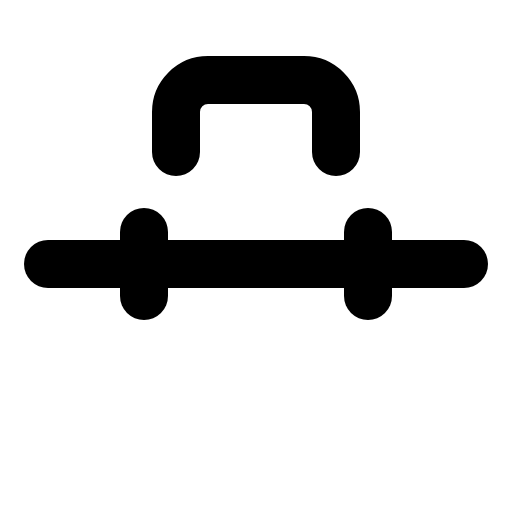
t = 0.00 s
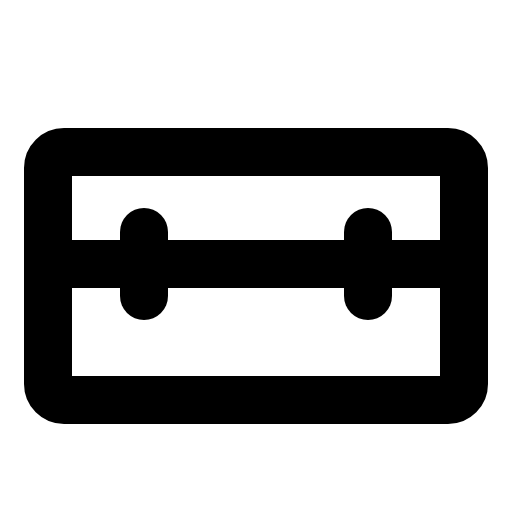
t = 1.20 s
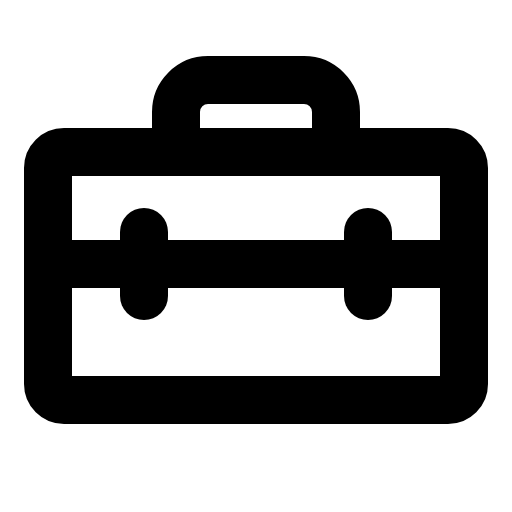
t = 1.58 s
t = 1.95 s: frame unchanged from t = 1.58 s, image omitted
t = 2.33 s: frame unchanged from t = 1.58 s, image omitted

The animated SVG that drew these frames (rendered in a browser with its animation timeline set to each time). Animation: 1 CSS @keyframes rule; one cycle of 2.70 s, repeats indefinitely.

<svg xmlns="http://www.w3.org/2000/svg" viewBox="0 0 256 256">
  <style>
    .draw-line {
      stroke-dasharray: 2000;
      stroke-dashoffset: 0;
    }
    svg:hover .draw-line {
      animation: phosphor-draw-in 1.5s ease-in-out infinite;
    }
    @keyframes phosphor-draw-in {
      0%   { stroke-dashoffset: 2000; }
      100% { stroke-dashoffset: 0; }
    }
  </style><rect width="256" height="256" fill="none"/><rect x="24" y="76" width="208" height="124" rx="8" fill="none" stroke="currentColor" stroke-linecap="round" stroke-linejoin="round" stroke-width="24" class="draw-line" pathLength="1" style="animation-delay: 0s"/><line x1="24" y1="132" x2="232" y2="132" fill="none" stroke="currentColor" stroke-linecap="round" stroke-linejoin="round" stroke-width="24" class="draw-line" pathLength="1" style="animation-delay: 0.3s"/><line x1="72" y1="116" x2="72" y2="148" fill="none" stroke="currentColor" stroke-linecap="round" stroke-linejoin="round" stroke-width="24" class="draw-line" pathLength="1" style="animation-delay: 0.6s"/><line x1="184" y1="116" x2="184" y2="148" fill="none" stroke="currentColor" stroke-linecap="round" stroke-linejoin="round" stroke-width="24" class="draw-line" pathLength="1" style="animation-delay: 0.9s"/><path d="M168,76V56a16,16,0,0,0-16-16H104A16,16,0,0,0,88,56V76" fill="none" stroke="currentColor" stroke-linecap="round" stroke-linejoin="round" stroke-width="24" class="draw-line" pathLength="1" style="animation-delay: 1.2s"/></svg>
